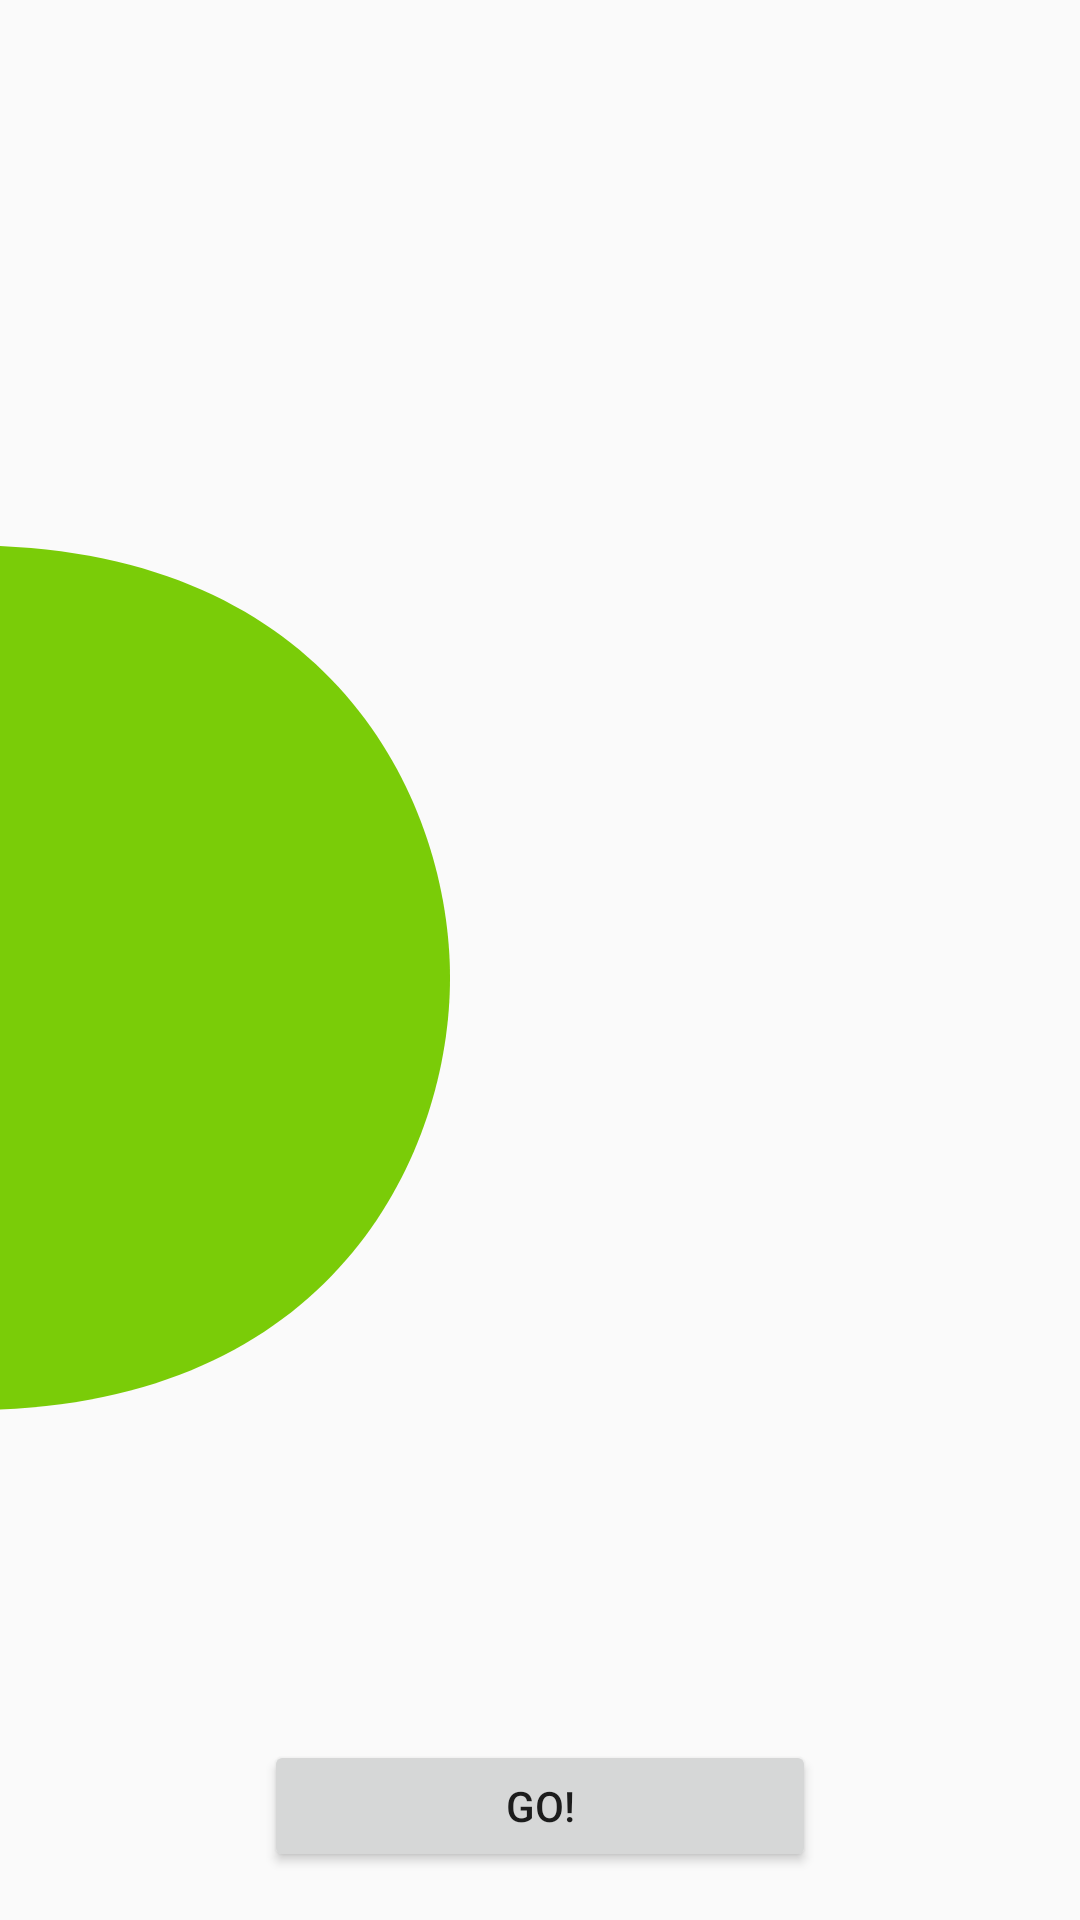

Layout XML and referenced resources for this Android screen:
<!-- AndroidManifest.xml: application theme AppTheme -->
<!-- res/layout/activity_golang_power.xml -->
<?xml version="1.0" encoding="utf-8"?>
<androidx.constraintlayout.motion.widget.MotionLayout xmlns:android="http://schemas.android.com/apk/res/android"
    xmlns:app="http://schemas.android.com/apk/res-auto"
    xmlns:tools="http://schemas.android.com/tools"
    android:id="@+id/gopherRootMotion"
    android:layout_width="match_parent"
    android:layout_height="match_parent"
    android:background="@color/colorBackgroundThreeScenes"
    android:gravity="center_horizontal"
    android:orientation="vertical"
    app:layoutDescription="@xml/gopher_animation_scene">

    <ImageView
        android:id="@+id/ivSemicircle"
        android:layout_width="wrap_content"
        android:layout_height="wrap_content"
        app:layout_constraintBottom_toBottomOf="parent"
        app:layout_constraintStart_toStartOf="parent"
        app:layout_constraintTop_toTopOf="parent"
        app:srcCompat="@drawable/ic_semicircle" />

    <Button
        android:id="@+id/btnNext"
        android:layout_width="184dp"
        android:layout_height="44dp"
        android:layout_marginBottom="16dp"
        android:gravity="center"
        android:text="@string/go_power"
        app:layout_constraintBottom_toBottomOf="parent"
        app:layout_constraintEnd_toEndOf="parent"
        app:layout_constraintStart_toStartOf="parent" />

    <ImageView
        android:id="@+id/ivGopher"
        android:layout_width="wrap_content"
        android:layout_height="wrap_content"
        android:layout_marginTop="300dp"
        android:visibility="visible"
        app:layout_constraintBottom_toBottomOf="parent"
        app:layout_constraintEnd_toEndOf="parent"
        app:layout_constraintStart_toStartOf="parent"
        app:layout_constraintTop_toBottomOf="@+id/ivSemicircle"
        app:srcCompat="@drawable/ic_gopher" />

    <ImageView
        android:id="@+id/ivSceneCircleMask"
        android:layout_width="0dp"
        android:layout_height="wrap_content"
        android:layout_marginTop="103dp"
        android:alpha="0.0"
        app:layout_constraintEnd_toEndOf="parent"
        app:layout_constraintStart_toStartOf="parent"
        app:layout_constraintTop_toTopOf="@+id/ivSemicircle"
        app:srcCompat="@drawable/ic_scene_mask"
        tools:visibility="visible" />

    <View
        android:id="@+id/onboarding_activity_bottom_cover"
        android:layout_width="0dp"
        android:layout_height="0dp"
        android:background="@color/colorBackgroundThreeScenes"
        app:layout_constraintBottom_toBottomOf="parent"
        app:layout_constraintEnd_toEndOf="parent"
        app:layout_constraintStart_toStartOf="parent"
        app:layout_constraintTop_toBottomOf="@+id/ivSemicircle"
        tools:visibility="visible" />
</androidx.constraintlayout.motion.widget.MotionLayout>
<!-- resources referenced by this layout -->
<resources>
  <!-- drawable ic_gopher: vector/xml drawable (drawable, 7482 chars, omitted) -->
  <!-- drawable ic_scene_mask (drawable) -->
  <vector xmlns:android="http://schemas.android.com/apk/res/android"
      android:width="282.0dp"
      android:height="370dp"
      android:viewportWidth="282"
      android:viewportHeight="370">
      <path
          android:fillColor="@color/backgroundThreeScenes"
          android:fillType="evenOdd"
          android:pathData="M269.9,39.7c-27.1,60.5 -85.2,82.2 -129,82.2c-43.9,0 -101.9,-21.7 -129,-82.2H0v329.6h281.8V39.7H269.9z" />
  </vector>
  <!-- drawable ic_semicircle (drawable) -->
  <vector xmlns:android="http://schemas.android.com/apk/res/android"
      android:width="143dp"
      android:height="300dp"
      android:viewportWidth="143"
      android:viewportHeight="300">
      <path
          android:fillColor="@color/colorGreen"
          android:fillType="evenOdd"
          android:pathData="M0,144.09c0,59.097 39.327,144.092 160,144.092V0C39.45,0 0,84.911 0,144.09" />
  </vector>
  <string name="go_power">Go!</string>
  <style name="AppTheme" parent="Theme.AppCompat.Light.NoActionBar">
          <item name="colorPrimary">@color/colorPrimary</item>
          <item name="colorPrimaryDark">@color/colorPrimaryDark</item>
          <item name="colorAccent">@color/colorAccent</item>
          <item name="android:windowNoTitle">true</item>
          <item name="android:statusBarColor">@color/colorGreenButton</item>
      </style>
  <color name="colorGreen">#7ACC08</color>
  <color name="colorPrimary">@color/colorDarkGo</color>
  <color name="colorPrimaryDark">@color/colorDarkGo</color>
  <color name="colorAccent">#D81B60</color>
  <color name="colorGreenButton">#235f22</color>
  <color name="colorDarkGo">#0F4F57</color>
</resources>
